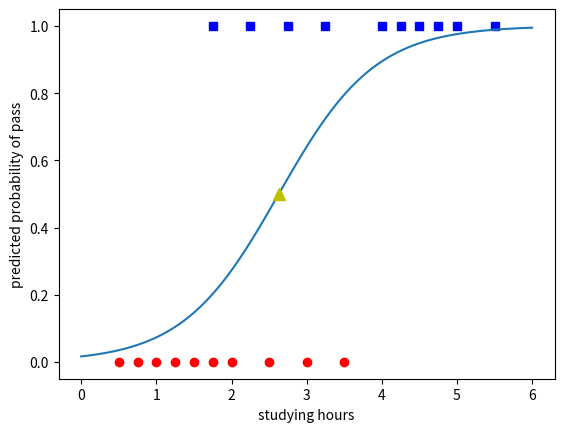

The script that saved this image:
import numpy as np
import matplotlib.pyplot as plt
np.random.seed(0)

X=np.array([[0.50, 0.75, 1.00, 1.25, 1.50, 1.75, 1.75, 2.00, 2.25, 2.50, 
              2.75, 3.00, 3.25, 3.50, 4.00, 4.25, 4.50, 4.75, 5.00, 5.50]])
y=np.array([0, 0, 0, 0, 0, 0, 1, 0, 1, 0, 1, 0, 1, 0, 1, 1, 1, 1, 1, 1])
X=np.concatenate((np.ones((1,X.shape[1])),X),axis=0)
def sigmoid(s):
    return 1/(1+np.exp(-s))

def logistic_sigmoid_regression(X,y,w_init,eta):
    w=[w_init]
    it=0
    N=X.shape[1]
    d=X.shape[0]
    count=0
    check_w_after=20
    w_last_check=w_init
    while count<10000:
        mix_id=np.random.permutation(N)
        for i in mix_id:
            xi=X[:,i].reshape(d,1)
            yi=y[i]
            zi=sigmoid(np.dot(w[-1].T,xi))
            w_new=w[-1]+eta*(yi-zi)*xi
            w.append(w_new)
            count+=1
            if count % check_w_after==0:
                w_this_check=w_new
                if np.linalg.norm(w_this_check-w_last_check)<1e-6:
                    break
                w_last_check=w_this_check
    return w

eta = .05 
d = X.shape[0]
w_init = np.random.randn(d, 1)

w = logistic_sigmoid_regression(X, y, w_init, eta)
print(w[-1])
print(sigmoid(np.dot(w[-1].T,X)))

#Show graph illustration
N=X.shape[1]
for i in range(N):
    if y[i]==0:
        plt.plot([X[1][i]],[y[i]],"ro")
    else:
        plt.plot([X[1][i]],[y[i]],"bs")
X_test=np.array([np.linspace(0,6,1000)])
X_test=np.concatenate((np.ones((1,X_test.shape[1])),X_test),axis=0)
y_test=sigmoid(np.dot(w[-1].T,X_test))
plt.plot(X_test[1],y_test[0])
threshold = -w[-1][0][0]/w[-1][1][0]
plt.plot(threshold, .5, 'y^', markersize = 8)
plt.xlabel('studying hours')
plt.ylabel('predicted probability of pass')
plt.show()

            
